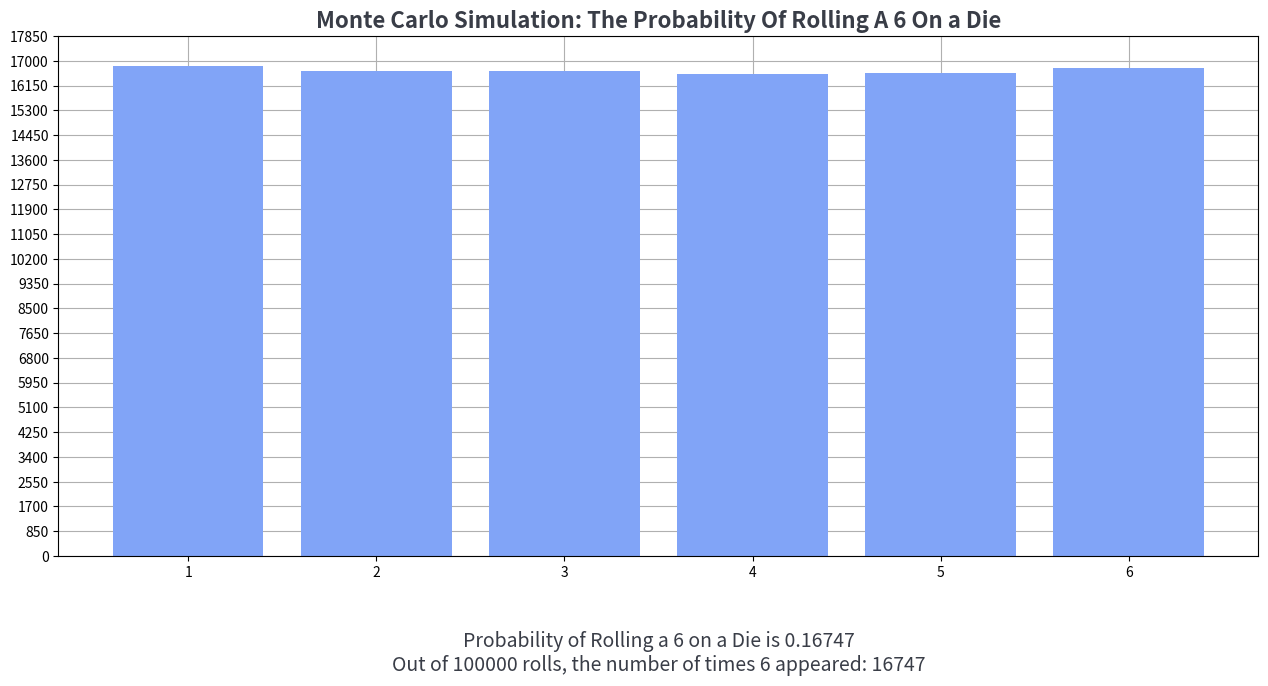

Recreate this plot in Python.
import numpy as np
import matplotlib.pyplot as plt
import pandas as pd
import math 

"""
Monte Carlo Simulation: Probability of Rolling a 6 on a Die

This program simulates rolling a six-sided die multiple times (default: 100,000 rolls) 
and estimates the probability of rolling a 6. 

How It Works:
- Rolls a fair six-sided die for a specified number of times.
- Counts how many times the outcome is a 6.
- Computes the experimental probability of rolling a 6.
- Displays the results numerically and visually using a bar chart.
- Demonstrates the Law of Large Numbers, showing how the probability converges to the expected theoretical value (1/6 ≈ 16.67%) as the sample size increases.

Visualization:
📊 A bar chart representing the frequency of each die face.
📌 Text summary displaying the probability and count of rolling a 6.
"""

class Dice:
    def __init__(self,num_rolls):
        self.num_rolls = num_rolls
        

    def monte_carlo_dice(self):
        self.rolls = np.random.randint(1, 7, size= self.num_rolls)  
        self.count_six = np.sum(self.rolls == 6)  
        self.probability = self.count_six / self.num_rolls 
        self.df = pd.DataFrame(np.array(self.rolls), columns = ["DiceSide"] )
        self.df = self.df.value_counts().reset_index().rename(columns={"count":"Count"}).sort_values(by = ["DiceSide"], ignore_index= True)

    def display_result(self):
        print(f"Out of {self.num_rolls} rolls, the number of times 6 appeared: {self.count_six}")
        print(f"Probability of rolling a 6: {self.probability:.4f}")

    
    def visualization(self):
        limit = math.ceil((self.df["Count"].max()) / 1000) * 1000
        fig, axes = plt.subplots(1,1, figsize = (15,8))
        axes.bar(self.df["DiceSide"], self.df["Count"], color = "#81a4f7")
        axes.set_title("Monte Carlo Simulation: The Probability Of Rolling A 6 On a Die", fontsize=16, color = "#393d47", weight = "bold")
        axes.set_yticks(np.arange(0, limit +1000, limit /20))
        axes.set_xticks([1, 2, 3, 4, 5, 6])
        axes.grid()
        axes.set_axisbelow(True)

        fig.text(
            0.5,
            0.05,
            f"Probability of Rolling a 6 on a Die is {self.probability}\n"
            f"Out of {self.num_rolls} rolls, the number of times 6 appeared: {self.count_six}", 
            ha="center", va="bottom", fontsize=14, color="#393d47")
        
        plt.subplots_adjust(left=0.1, right=0.9, bottom=0.2, top=0.85, wspace=0.2, hspace=0.4)
        plt.show()

    
    
    def run(self):
        self.monte_carlo_dice()
        self.display_result()
        self.visualization()


def main():
    try:
        num_rolls = int(input("Please enter a value greater than 100,000 for the simulation sample rate: "))
        if num_rolls < 100000:
            num_rolls = 100000
            print("Warning: Your input was less than 100,000, so the sample rate has been adjusted to 100,000.")
    except:
        num_rolls= 100000
        print("Warning: A non-numeric input was detected, so the sample rate has been adjusted to 100,000.")
    
    app = Dice(num_rolls)
    app.run()


if __name__ == "__main__":
    main()